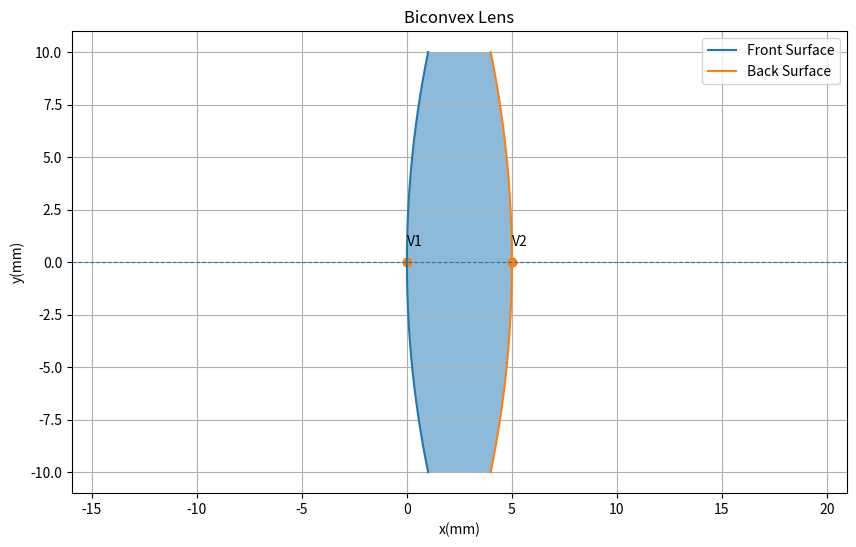

Write Python code to recreate this figure.
import matplotlib.pyplot as plt
import numpy as np
# 一、画一个凸透镜

# =========================
# 定义一个透镜
# =========================
## 1.定义一个透镜
R1 = 50 # 前表面曲率半径
R2 = -50 # 后表面曲率半径)
t = 5 # 透镜中心厚度
diameter = 20 # 透镜直径
n = 1.5 # 透镜折射率
semi_diameter = diameter / 2 # 半口径
y = np.linspace(-semi_diameter, semi_diameter, 400) # 在半口径范围内取400个y点

## 2.定义弓高sag函数
def sag(y,R):
    R_abs = abs(R)
    return R_abs - np.sqrt(R**2 - y**2)

## 3.计算前后表面曲线
x_front = 0 + sag(y,R1) # 前表面曲线
x_back = t - sag(y, R2)  #计算后表面曲线


# =========================
# 绘图
# =========================
plt.figure(figsize=(10, 6)) # 定义一张画布

## 1.画出前后表面
plt.plot(x_front,y,label = "Front Surface")
plt.plot(x_back,y,label = "Back Surface")

## 2.填充内部
plt.fill_betweenx(y,x_front,x_back,alpha = 0.5)

## 3.画出光轴
plt.axhline(0,linestyle = "--",linewidth = 0.8)

## 4.标出前后顶点
plt.scatter([t,0],[0,0],s = 40)
plt.text(0,0.8,'V1')
plt.text(t,0.8,'V2')

## 5.图形设置
plt.title("Biconvex Lens")
plt.xlabel("x(mm)")
plt.ylabel("y(mm)")
plt.axis('equal')
plt.grid(True)
plt.legend()

plt.show()
